Dataset: DATASET (GitHub, mecatrono/Sistemas-Inteligentes). Classes: capacitores, resistores, transformadores.

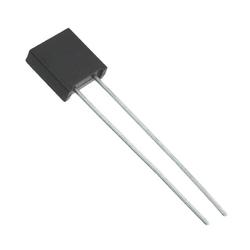
Label: resistores

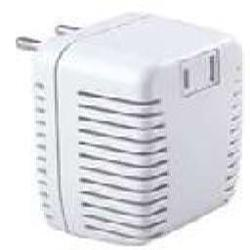
Label: transformadores

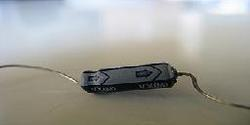
Label: capacitores

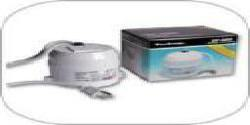
Label: transformadores

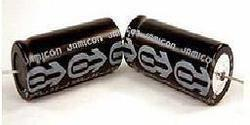
Label: capacitores

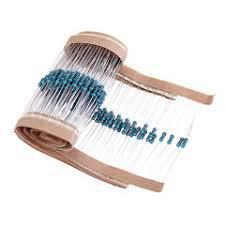
Label: resistores
